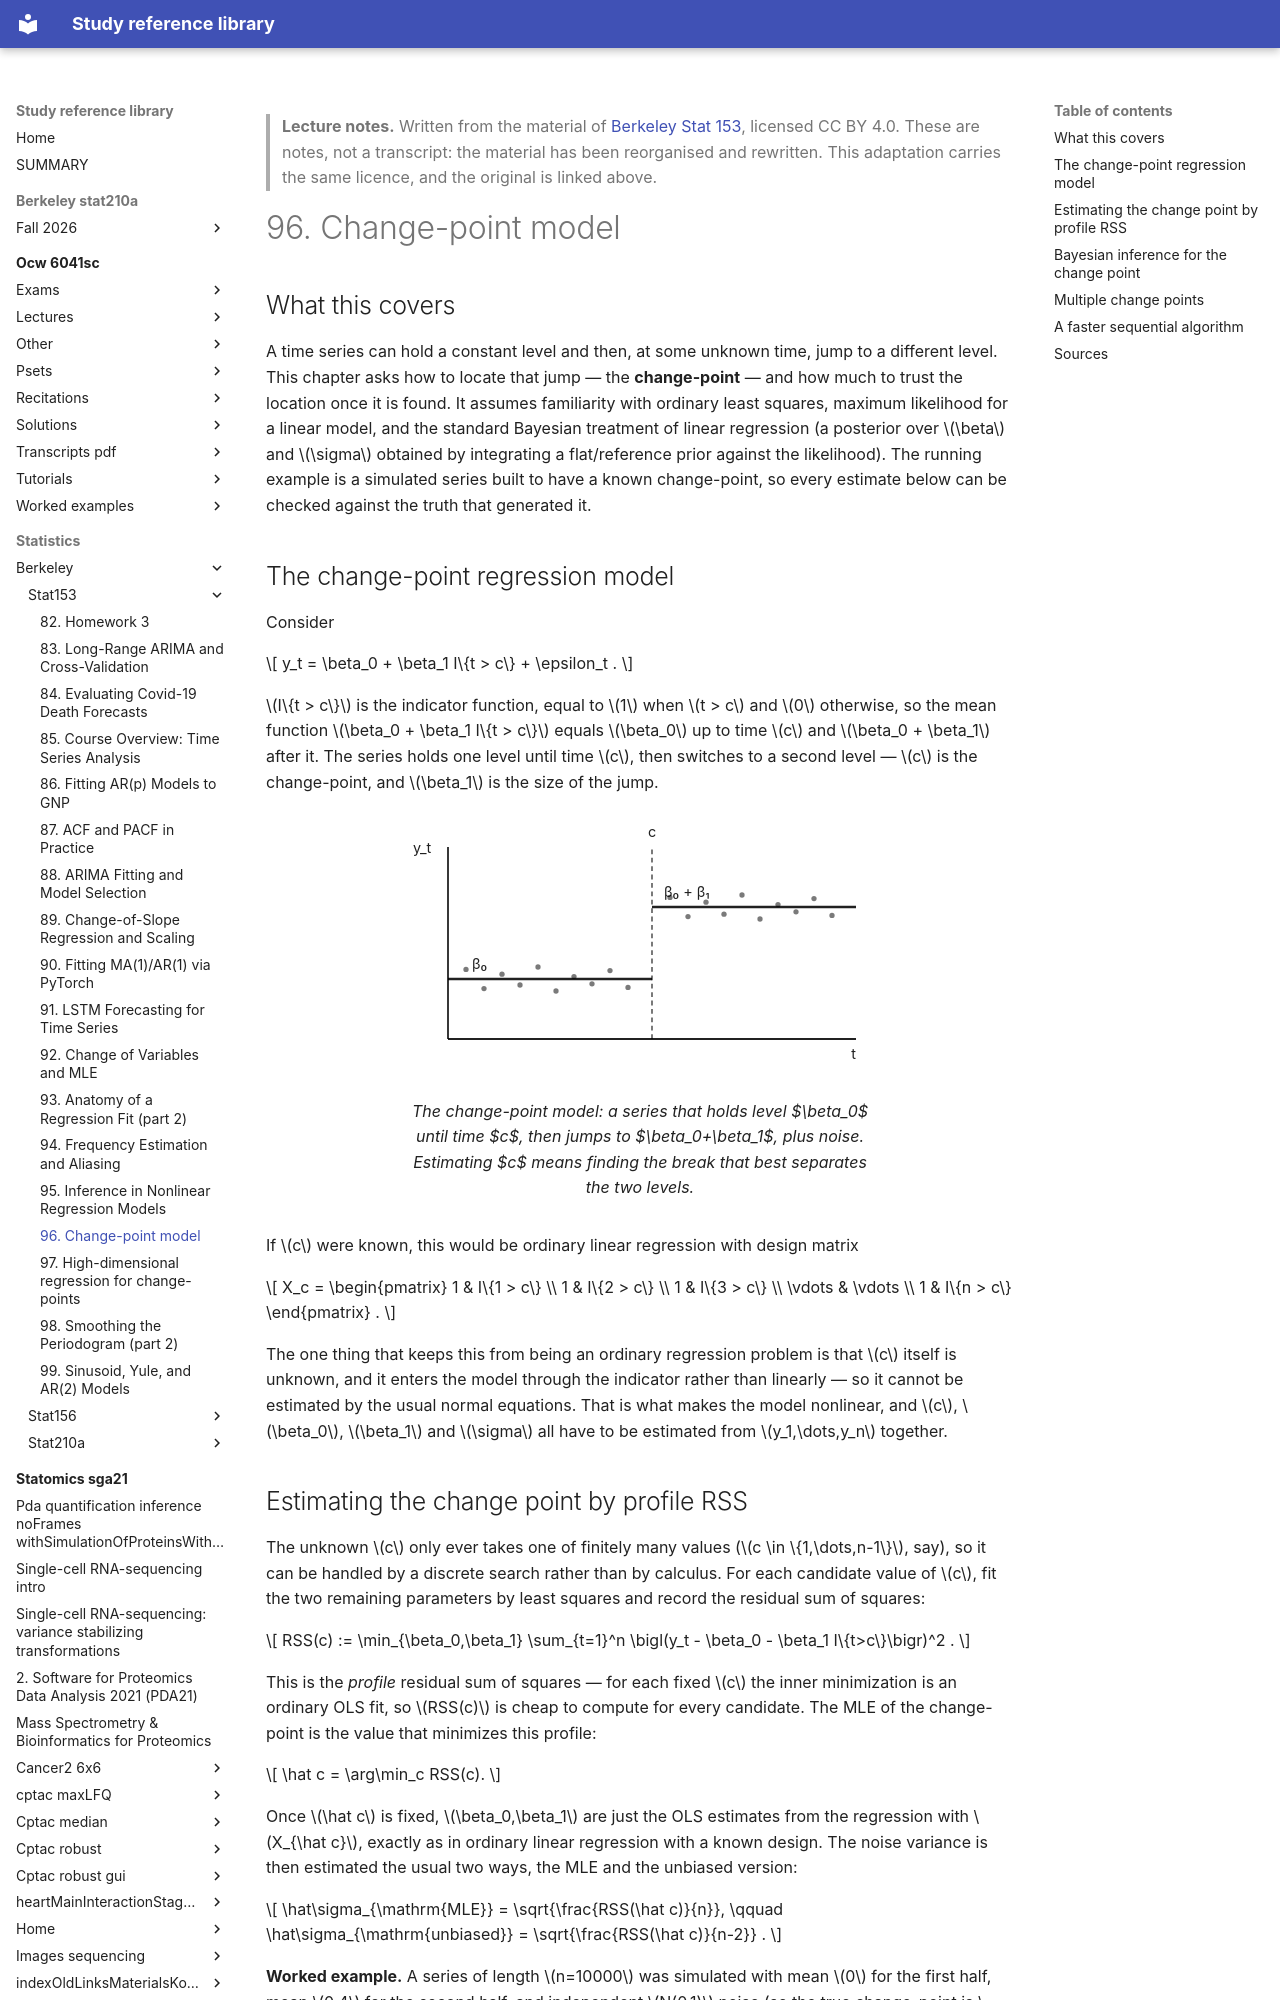

repository: Claptar/knowledge-base-library · page: statistics/berkeley/stat153/96-change-point-model/index.html · generator: mkdocs

---
title: "96. Change-point model"
course: "Berkeley Stat 153"
chapter: 96
source: "https://github.com/berkeley-stat153"
licence: "CC BY 4.0"
written: "2026-09-20"
---

> **Lecture notes.** Written from the material of [Berkeley Stat 153](https://github.com/berkeley-stat153), licensed CC BY 4.0. These are notes, not a transcript: the material has been reorganised and rewritten. This adaptation carries the same licence, and the original is linked above.

# 96. Change-point model

## What this covers

A time series can hold a constant level and then, at some unknown time, jump to a different level.
This chapter asks how to locate that jump — the **change-point** — and how much to trust the
location once it is found. It assumes familiarity with ordinary least squares, maximum likelihood
for a linear model, and the standard Bayesian treatment of linear regression (a posterior over
$\beta$ and $\sigma$ obtained by integrating a flat/reference prior against the likelihood). The
running example is a simulated series built to have a known change-point, so every estimate below
can be checked against the truth that generated it.

## The change-point regression model

Consider

$$
y_t = \beta_0 + \beta_1 I\{t > c\} + \epsilon_t .
$$

$I\{t > c\}$ is the indicator function, equal to $1$ when $t > c$ and $0$ otherwise, so the mean
function $\beta_0 + \beta_1 I\{t > c\}$ equals $\beta_0$ up to time $c$ and $\beta_0 + \beta_1$
after it. The series holds one level until time $c$, then switches to a second level — $c$ is the
change-point, and $\beta_1$ is the size of the jump.

<figure>
<svg viewBox="0 0 400 220" role="img" aria-label="A time series holding one level, jumping to a second level at the change-point c">
  <line x1="40" y1="190" x2="380" y2="190" stroke="currentColor" stroke-width="1.5"/>
  <line x1="40" y1="190" x2="40" y2="30" stroke="currentColor" stroke-width="1.5"/>
  <text x="380" y="207" text-anchor="end" font-size="12" fill="currentColor">t</text>
  <text x="26" y="35" text-anchor="end" font-size="12" fill="currentColor">y_t</text>
  <line x1="210" y1="190" x2="210" y2="30" stroke="currentColor" stroke-width="1" stroke-dasharray="4 3"/>
  <text x="210" y="22" text-anchor="middle" font-size="12" fill="currentColor">c</text>
  <line x1="40" y1="140" x2="210" y2="140" stroke="currentColor" stroke-width="2"/>
  <line x1="210" y1="80" x2="380" y2="80" stroke="currentColor" stroke-width="2"/>
  <text x="60" y="132" font-size="12" fill="currentColor">&#946;&#8320;</text>
  <text x="220" y="72" font-size="12" fill="currentColor">&#946;&#8320; + &#946;&#8321;</text>
  <g fill="currentColor" fill-opacity="0.6">
    <circle cx="55" cy="132" r="2.2"/><circle cx="70" cy="148" r="2.2"/><circle cx="85" cy="136" r="2.2"/>
    <circle cx="100" cy="145" r="2.2"/><circle cx="115" cy="130" r="2.2"/><circle cx="130" cy="150" r="2.2"/>
    <circle cx="145" cy="138" r="2.2"/><circle cx="160" cy="144" r="2.2"/><circle cx="175" cy="133" r="2.2"/>
    <circle cx="190" cy="147" r="2.2"/>
    <circle cx="225" cy="72" r="2.2"/><circle cx="240" cy="88" r="2.2"/><circle cx="255" cy="76" r="2.2"/>
    <circle cx="270" cy="86" r="2.2"/><circle cx="285" cy="70" r="2.2"/><circle cx="300" cy="90" r="2.2"/>
    <circle cx="315" cy="78" r="2.2"/><circle cx="330" cy="84" r="2.2"/><circle cx="345" cy="73" r="2.2"/>
    <circle cx="360" cy="87" r="2.2"/>
  </g>
</svg>
<figcaption>The change-point model: a series that holds level $\beta_0$ until time $c$, then jumps
to $\beta_0+\beta_1$, plus noise. Estimating $c$ means finding the break that best separates the
two levels.</figcaption>
</figure>

If $c$ were known, this would be ordinary linear regression with design matrix

$$
X_c = \begin{pmatrix} 1 & I\{1 > c\} \\ 1 & I\{2 > c\} \\ 1 & I\{3 > c\} \\ \vdots & \vdots \\ 1 & I\{n > c\} \end{pmatrix} .
$$

The one thing that keeps this from being an ordinary regression problem is that $c$ itself is
unknown, and it enters the model through the indicator rather than linearly — so it cannot be
estimated by the usual normal equations. That is what makes the model nonlinear, and $c$, $\beta_0$,
$\beta_1$ and $\sigma$ all have to be estimated from $y_1,\dots,y_n$ together.
